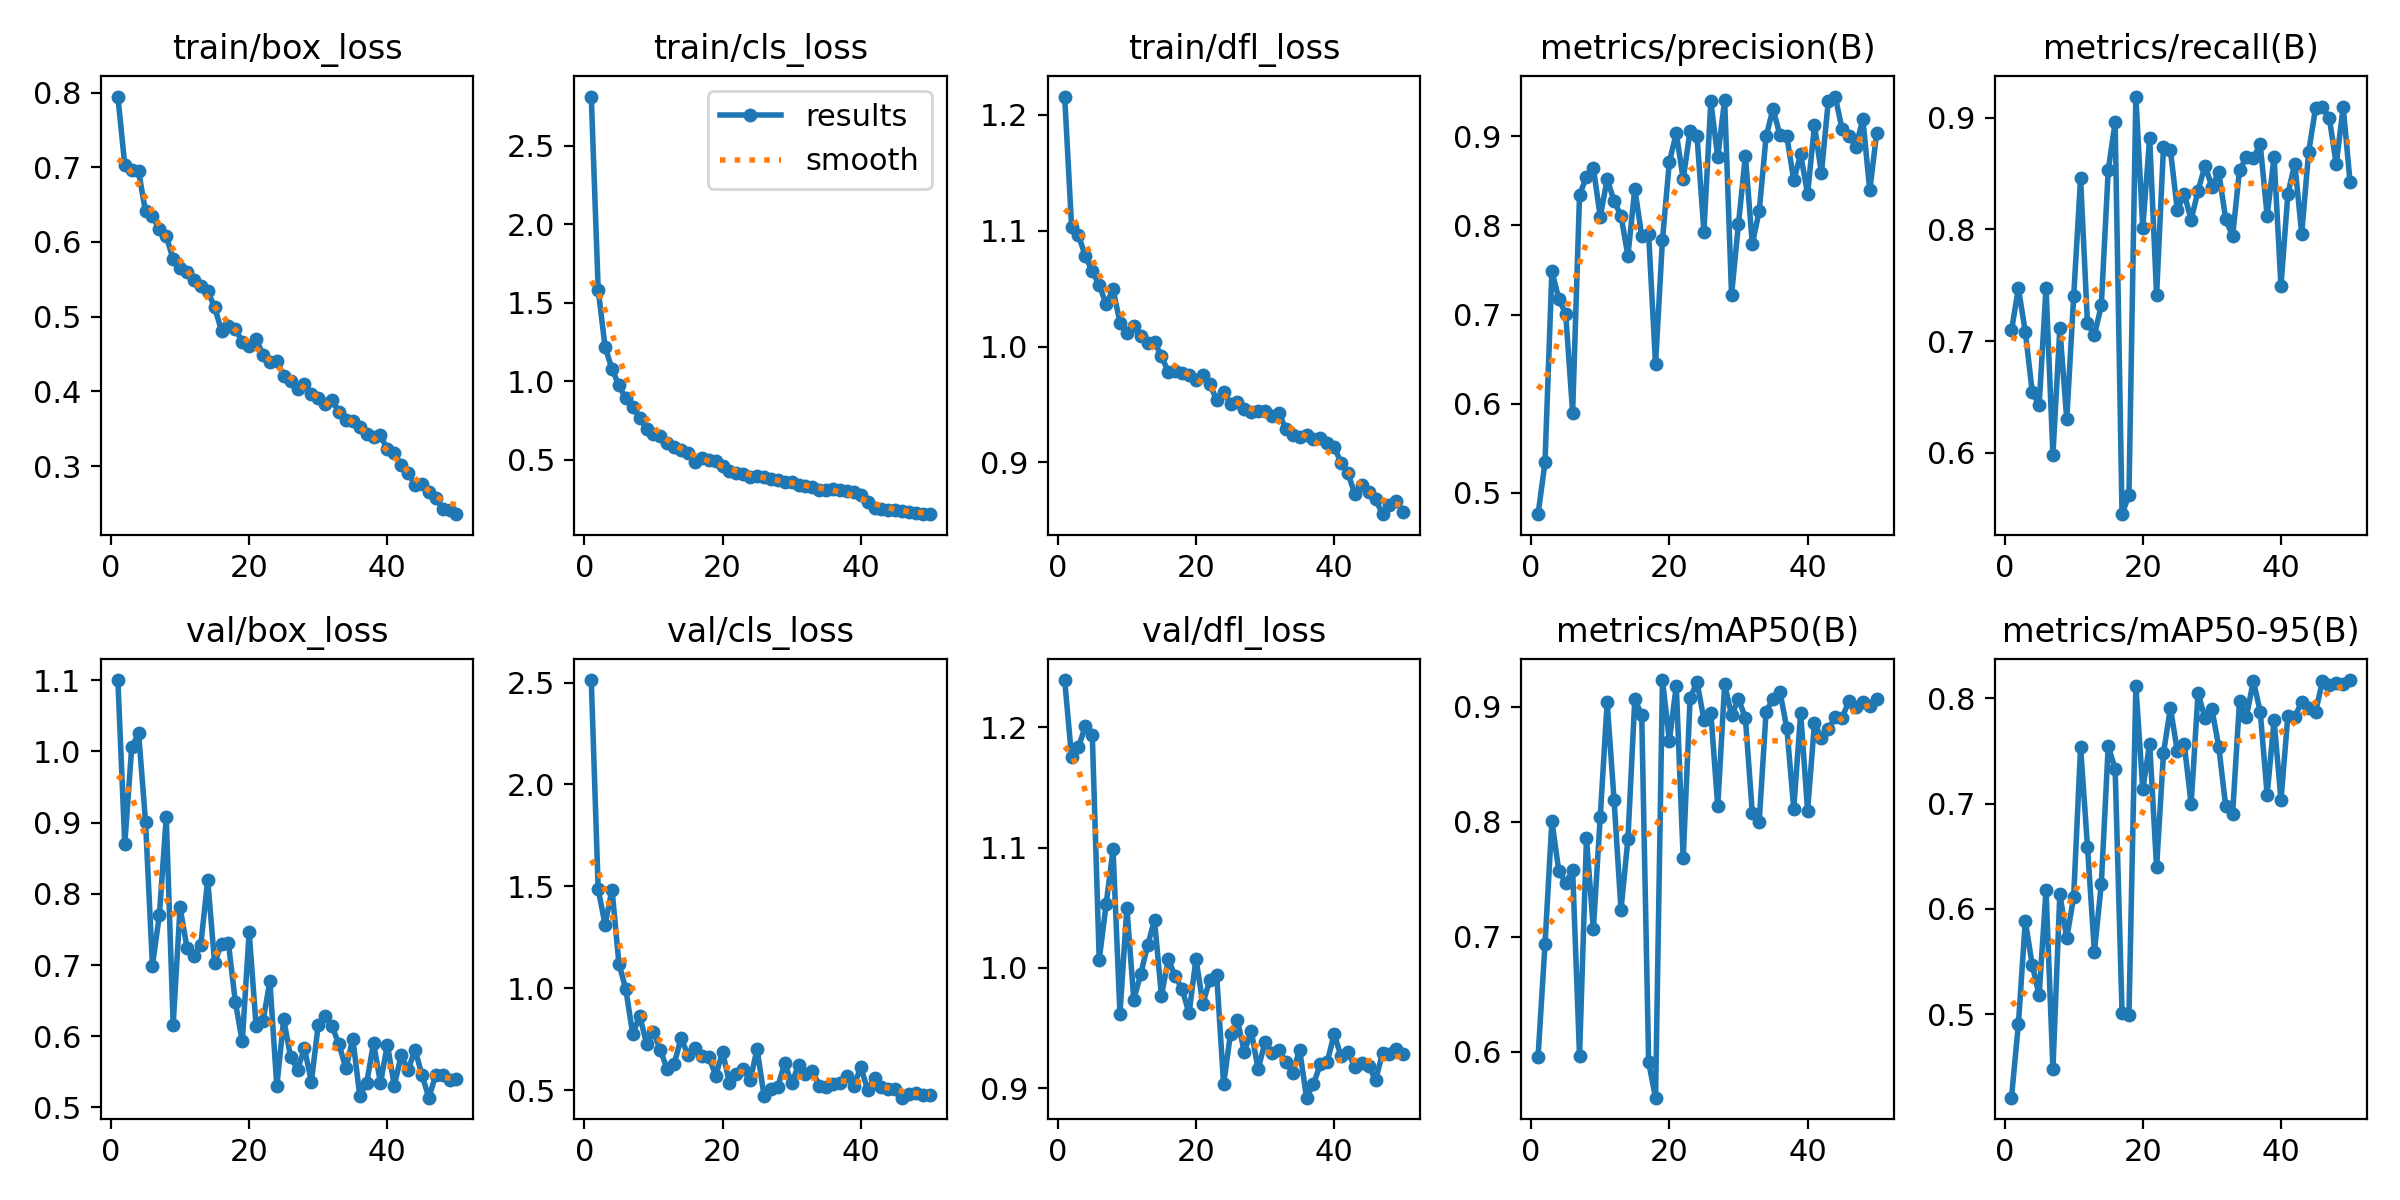

The data file committed next to this chart (first rows):
epoch, time, train/box_loss, train/cls_loss, train/dfl_loss, metrics/precision(B), metrics/recall(B), metrics/mAP50(B), metrics/mAP50-95(B), val/box_loss, val/cls_loss, val/dfl_loss, lr/pg0, lr/pg1, lr/pg2
1, 155.1, 0.7947, 2.814, 1.216, 0.4762, 0.7095, 0.5956, 0.4209, 1.1, 2.513, 1.239, 0.0002067, 0.0002067, 0.0002067
2, 356.5, 0.7028, 1.584, 1.103, 0.5342, 0.7471, 0.6932, 0.4906, 0.8697, 1.485, 1.175, 0.0004068, 0.0004068, 0.0004068
3, 516.5, 0.6967, 1.217, 1.096, 0.749, 0.7084, 0.8006, 0.5886, 1.006, 1.312, 1.183, 0.0005987, 0.0005987, 0.0005987
4, 650.2, 0.6943, 1.08, 1.078, 0.7175, 0.6545, 0.757, 0.547, 1.025, 1.484, 1.201, 0.0005879, 0.0005879, 0.0005879
5, 811, 0.6408, 0.9732, 1.065, 0.7006, 0.6423, 0.7467, 0.518, 0.9015, 1.121, 1.193, 0.0005755, 0.0005755, 0.0005755
6, 998, 0.6349, 0.8907, 1.053, 0.5901, 0.7475, 0.7581, 0.6181, 0.6993, 0.9942, 1.007, 0.0005631, 0.0005631, 0.0005631
7, 1190, 0.6168, 0.838, 1.036, 0.8344, 0.5982, 0.5963, 0.4483, 0.7697, 0.7737, 1.053, 0.0005508, 0.0005508, 0.0005508
8, 1397, 0.6081, 0.7671, 1.049, 0.8544, 0.7114, 0.7854, 0.6141, 0.9074, 0.8655, 1.098, 0.0005384, 0.0005384, 0.0005384
9, 1618, 0.5767, 0.6953, 1.021, 0.8645, 0.6298, 0.7064, 0.5723, 0.6162, 0.728, 0.9618, 0.000526, 0.000526, 0.000526
10, 1795, 0.5658, 0.6655, 1.011, 0.8098, 0.74, 0.8043, 0.6115, 0.7808, 0.7857, 1.05, 0.0005136, 0.0005136, 0.0005136
11, 1987, 0.5603, 0.6545, 1.018, 0.8519, 0.8457, 0.9038, 0.7536, 0.7246, 0.6955, 0.9737, 0.0005012, 0.0005012, 0.0005012
12, 2211, 0.5488, 0.6064, 1.009, 0.8276, 0.7157, 0.8187, 0.6592, 0.7126, 0.6018, 0.9946, 0.0004889, 0.0004889, 0.0004889
13, 2414, 0.5406, 0.5808, 1.003, 0.811, 0.7052, 0.7233, 0.5593, 0.7287, 0.6284, 1.019, 0.0004765, 0.0004765, 0.0004765
14, 2658, 0.5346, 0.5635, 1.004, 0.766, 0.7319, 0.7845, 0.6237, 0.8197, 0.7552, 1.04, 0.0004641, 0.0004641, 0.0004641
15, 2858, 0.5125, 0.5405, 0.9915, 0.8412, 0.8529, 0.9067, 0.7544, 0.7031, 0.671, 0.977, 0.0004518, 0.0004518, 0.0004518
16, 3044, 0.4812, 0.4848, 0.9781, 0.788, 0.8961, 0.8924, 0.7331, 0.7302, 0.705, 1.007, 0.0004394, 0.0004394, 0.0004394
17, 3297, 0.4876, 0.5139, 0.9786, 0.79, 0.5448, 0.5908, 0.5017, 0.7304, 0.6678, 0.9929, 0.000427, 0.000427, 0.000427
18, 3527, 0.4838, 0.5017, 0.9768, 0.6445, 0.562, 0.5599, 0.4989, 0.6481, 0.6645, 0.9822, 0.0004146, 0.0004146, 0.0004146
19, 3730, 0.4663, 0.4918, 0.9758, 0.7841, 0.9191, 0.9231, 0.8115, 0.5927, 0.5704, 0.9621, 0.0004022, 0.0004022, 0.0004022
20, 3910, 0.4609, 0.4602, 0.9709, 0.8715, 0.8017, 0.8704, 0.7136, 0.7462, 0.6857, 1.008, 0.0003899, 0.0003899, 0.0003899
21, 4126, 0.4697, 0.4316, 0.9756, 0.9035, 0.8819, 0.9181, 0.7569, 0.6148, 0.5346, 0.9702, 0.0003775, 0.0003775, 0.0003775
22, 4380, 0.4493, 0.4133, 0.9675, 0.8521, 0.7414, 0.768, 0.6395, 0.6209, 0.5784, 0.9902, 0.0003651, 0.0003651, 0.0003651
23, 4573, 0.4387, 0.4072, 0.954, 0.9064, 0.8739, 0.9072, 0.7479, 0.6775, 0.6011, 0.9939, 0.0003527, 0.0003527, 0.0003527
24, 4819, 0.441, 0.3928, 0.9611, 0.9003, 0.8715, 0.9216, 0.7908, 0.5297, 0.5483, 0.9032, 0.0003404, 0.0003404, 0.0003404
25, 5062, 0.4205, 0.3948, 0.9504, 0.7932, 0.8172, 0.8886, 0.7497, 0.6239, 0.7017, 0.9455, 0.000328, 0.000328, 0.000328
26, 5290, 0.4145, 0.3903, 0.9519, 0.9391, 0.8318, 0.8949, 0.7568, 0.5708, 0.4708, 0.9564, 0.0003156, 0.0003156, 0.0003156
27, 5512, 0.4026, 0.3791, 0.9462, 0.8766, 0.8088, 0.8133, 0.6995, 0.5533, 0.503, 0.9303, 0.0003033, 0.0003033, 0.0003033
28, 5735, 0.4098, 0.3713, 0.9432, 0.941, 0.8344, 0.9193, 0.8049, 0.5831, 0.5168, 0.9475, 0.0002909, 0.0002909, 0.0002909
29, 5940, 0.3962, 0.3561, 0.9447, 0.7222, 0.8572, 0.8926, 0.7812, 0.5361, 0.6315, 0.9159, 0.0002785, 0.0002785, 0.0002785
30, 6215, 0.3915, 0.3614, 0.9441, 0.8018, 0.8385, 0.9065, 0.7898, 0.6163, 0.5328, 0.9385, 0.0002661, 0.0002661, 0.0002661
31, 6528, 0.383, 0.341, 0.9399, 0.8781, 0.8512, 0.8904, 0.7539, 0.6284, 0.6225, 0.9296, 0.0002538, 0.0002538, 0.0002538
32, 6803, 0.3882, 0.3313, 0.943, 0.7792, 0.8093, 0.8075, 0.6975, 0.6138, 0.5762, 0.9315, 0.0002414, 0.0002414, 0.0002414
33, 7097, 0.3723, 0.3284, 0.9286, 0.8162, 0.794, 0.8, 0.6904, 0.5887, 0.5955, 0.9217, 0.000229, 0.000229, 0.000229
34, 7391, 0.3619, 0.3088, 0.9236, 0.8999, 0.853, 0.8957, 0.797, 0.5548, 0.5189, 0.9129, 0.0002166, 0.0002166, 0.0002166
35, 7678, 0.3601, 0.3106, 0.9218, 0.9309, 0.8648, 0.9067, 0.7825, 0.5965, 0.5164, 0.932, 0.0002043, 0.0002043, 0.0002043
36, 7981, 0.3517, 0.3168, 0.9238, 0.9013, 0.8638, 0.913, 0.8165, 0.5168, 0.5277, 0.8922, 0.0001919, 0.0001919, 0.0001919
37, 8319, 0.3427, 0.3074, 0.9205, 0.8999, 0.8763, 0.8812, 0.7872, 0.5341, 0.5321, 0.9033, 0.0001795, 0.0001795, 0.0001795
38, 8650, 0.339, 0.2988, 0.9208, 0.8507, 0.8122, 0.8113, 0.7084, 0.5908, 0.5698, 0.9201, 0.0001671, 0.0001671, 0.0001671
39, 8976, 0.3411, 0.2931, 0.9166, 0.8797, 0.8649, 0.8946, 0.7792, 0.5343, 0.5217, 0.9218, 0.0001547, 0.0001547, 0.0001547
40, 9319, 0.3225, 0.2749, 0.9136, 0.8354, 0.7493, 0.8095, 0.7033, 0.5884, 0.6116, 0.9451, 0.0001424, 0.0001424, 0.0001424
41, 9593, 0.3172, 0.2288, 0.8994, 0.9125, 0.8319, 0.8858, 0.7833, 0.5308, 0.5014, 0.9264, 0.00013, 0.00013, 0.00013
42, 9862, 0.3014, 0.1933, 0.8907, 0.8585, 0.859, 0.8724, 0.7823, 0.5731, 0.559, 0.9301, 0.0001176, 0.0001176, 0.0001176
43, 10172, 0.2905, 0.1864, 0.8725, 0.9396, 0.7961, 0.8804, 0.7966, 0.5525, 0.5128, 0.9174, 0.0001052, 0.0001052, 0.0001052
44, 10438, 0.2752, 0.1786, 0.8802, 0.9446, 0.8691, 0.8909, 0.7905, 0.5813, 0.5033, 0.921, 9.2875e-05, 9.2875e-05, 9.2875e-05
45, 10747, 0.276, 0.1793, 0.8744, 0.9079, 0.9085, 0.8904, 0.7865, 0.5459, 0.5037, 0.9186, 8.05e-05, 8.05e-05, 8.05e-05
46, 11012, 0.2649, 0.1732, 0.8682, 0.9005, 0.9097, 0.9049, 0.8163, 0.5138, 0.4624, 0.9067, 6.8125e-05, 6.8125e-05, 6.8125e-05
47, 11328, 0.2573, 0.1643, 0.8554, 0.8884, 0.8997, 0.9, 0.8126, 0.5454, 0.4783, 0.9296, 5.575e-05, 5.575e-05, 5.575e-05
48, 11604, 0.2428, 0.16, 0.8633, 0.9197, 0.8585, 0.9042, 0.8147, 0.5454, 0.4874, 0.9284, 4.3375e-05, 4.3375e-05, 4.3375e-05
49, 11938, 0.2407, 0.1558, 0.8664, 0.8393, 0.9097, 0.9003, 0.8139, 0.5389, 0.4765, 0.9324, 3.1e-05, 3.1e-05, 3.1e-05
50, 12334, 0.2356, 0.1535, 0.8573, 0.9037, 0.8424, 0.9067, 0.8172, 0.5405, 0.4735, 0.9287, 1.8625e-05, 1.8625e-05, 1.8625e-05
